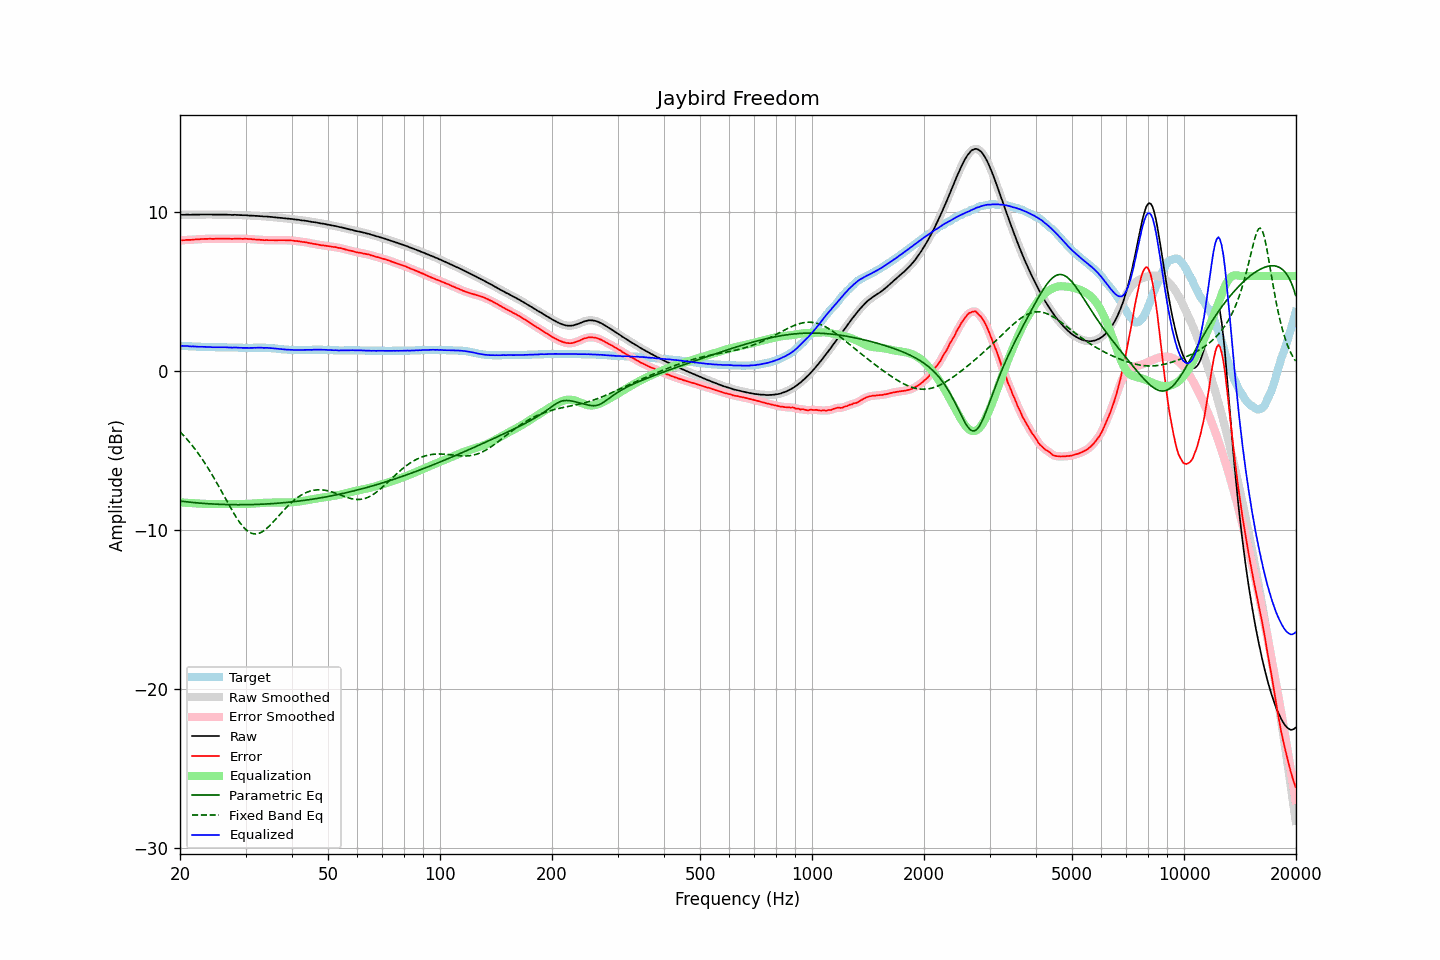

The data file committed next to this chart (first rows):
frequency, raw, error, smoothed, error_smoothed, equalization, parametric_eq, fixed_band_eq, equalized_raw, equalized_smoothed, target
20.00, 9.84, 8.23, 9.84, 8.23, -8.24, -8.16, -3.79, 1.60, 1.60, 1.61
20.20, 9.85, 8.24, 9.85, 8.24, -8.25, -8.17, -3.90, 1.61, 1.60, 1.61
20.40, 9.85, 8.25, 9.86, 8.25, -8.25, -8.18, -4.00, 1.60, 1.60, 1.60
20.61, 9.85, 8.25, 9.86, 8.26, -8.26, -8.19, -4.11, 1.59, 1.60, 1.60
20.81, 9.86, 8.27, 9.86, 8.27, -8.27, -8.20, -4.23, 1.60, 1.59, 1.59
21.02, 9.86, 8.27, 9.86, 8.27, -8.27, -8.21, -4.34, 1.59, 1.59, 1.59
21.23, 9.85, 8.27, 9.86, 8.28, -8.28, -8.23, -4.46, 1.58, 1.58, 1.58
21.44, 9.85, 8.27, 9.86, 8.28, -8.28, -8.24, -4.59, 1.57, 1.57, 1.58
21.66, 9.86, 8.29, 9.86, 8.29, -8.29, -8.25, -4.71, 1.57, 1.57, 1.57
21.87, 9.86, 8.29, 9.86, 8.30, -8.29, -8.26, -4.84, 1.57, 1.57, 1.57
22.09, 9.86, 8.30, 9.86, 8.30, -8.30, -8.26, -4.98, 1.56, 1.56, 1.56
22.31, 9.86, 8.30, 9.86, 8.31, -8.31, -8.27, -5.11, 1.56, 1.56, 1.56
22.54, 9.86, 8.30, 9.87, 8.31, -8.31, -8.28, -5.25, 1.55, 1.55, 1.56
22.76, 9.87, 8.32, 9.87, 8.32, -8.32, -8.29, -5.40, 1.55, 1.55, 1.55
22.99, 9.87, 8.32, 9.87, 8.33, -8.33, -8.30, -5.55, 1.55, 1.55, 1.55
23.22, 9.87, 8.33, 9.87, 8.33, -8.33, -8.31, -5.70, 1.54, 1.54, 1.54
23.45, 9.87, 8.33, 9.87, 8.33, -8.33, -8.31, -5.85, 1.54, 1.54, 1.54
23.69, 9.87, 8.33, 9.87, 8.34, -8.34, -8.32, -6.01, 1.54, 1.54, 1.54
23.92, 9.87, 8.34, 9.87, 8.34, -8.34, -8.33, -6.18, 1.53, 1.53, 1.53
24.16, 9.87, 8.34, 9.87, 8.34, -8.34, -8.33, -6.34, 1.53, 1.53, 1.53
24.40, 9.86, 8.33, 9.87, 8.34, -8.34, -8.34, -6.51, 1.52, 1.52, 1.53
24.65, 9.86, 8.33, 9.86, 8.34, -8.34, -8.34, -6.68, 1.52, 1.52, 1.53
24.89, 9.86, 8.34, 9.86, 8.34, -8.34, -8.35, -6.86, 1.52, 1.52, 1.52
25.14, 9.86, 8.34, 9.86, 8.34, -8.34, -8.35, -7.03, 1.52, 1.52, 1.52
25.39, 9.86, 8.34, 9.86, 8.35, -8.34, -8.36, -7.21, 1.52, 1.52, 1.52
25.65, 9.86, 8.34, 9.86, 8.34, -8.35, -8.36, -7.40, 1.52, 1.52, 1.52
25.91, 9.86, 8.34, 9.86, 8.34, -8.35, -8.37, -7.58, 1.52, 1.52, 1.52
26.16, 9.86, 8.34, 9.86, 8.35, -8.35, -8.37, -7.76, 1.52, 1.52, 1.52
26.43, 9.86, 8.34, 9.86, 8.35, -8.35, -8.37, -7.95, 1.52, 1.52, 1.52
26.69, 9.86, 8.35, 9.86, 8.35, -8.34, -8.38, -8.13, 1.52, 1.52, 1.51
26.96, 9.85, 8.34, 9.86, 8.35, -8.34, -8.38, -8.32, 1.51, 1.51, 1.51
27.23, 9.85, 8.34, 9.85, 8.34, -8.34, -8.38, -8.50, 1.51, 1.50, 1.51
27.50, 9.84, 8.33, 9.85, 8.34, -8.34, -8.38, -8.67, 1.50, 1.50, 1.51
27.77, 9.84, 8.34, 9.85, 8.34, -8.34, -8.38, -8.85, 1.50, 1.50, 1.51
28.05, 9.85, 8.35, 9.85, 8.34, -8.34, -8.39, -9.02, 1.51, 1.50, 1.50
28.33, 9.84, 8.34, 9.85, 8.35, -8.34, -8.39, -9.18, 1.50, 1.50, 1.50
28.62, 9.84, 8.34, 9.84, 8.35, -8.34, -8.39, -9.33, 1.50, 1.50, 1.50
28.90, 9.83, 8.34, 9.83, 8.34, -8.34, -8.39, -9.48, 1.49, 1.49, 1.49
29.19, 9.83, 8.34, 9.83, 8.34, -8.34, -8.39, -9.62, 1.49, 1.49, 1.49
29.48, 9.82, 8.33, 9.83, 8.34, -8.34, -8.39, -9.74, 1.48, 1.48, 1.49
29.78, 9.82, 8.34, 9.82, 8.34, -8.34, -8.39, -9.85, 1.48, 1.48, 1.48
30.08, 9.82, 8.34, 9.82, 8.34, -8.34, -8.38, -9.95, 1.49, 1.48, 1.48
30.38, 9.81, 8.33, 9.81, 8.34, -8.33, -8.38, -10.04, 1.48, 1.48, 1.48
30.68, 9.80, 8.32, 9.81, 8.33, -8.33, -8.38, -10.11, 1.48, 1.48, 1.48
30.99, 9.80, 8.32, 9.80, 8.32, -8.32, -8.38, -10.16, 1.48, 1.48, 1.48
31.30, 9.79, 8.31, 9.79, 8.31, -8.32, -8.38, -10.20, 1.48, 1.48, 1.48
31.61, 9.79, 8.30, 9.79, 8.31, -8.31, -8.37, -10.22, 1.49, 1.48, 1.49
31.93, 9.78, 8.29, 9.79, 8.30, -8.30, -8.37, -10.22, 1.48, 1.49, 1.49
32.24, 9.78, 8.29, 9.78, 8.29, -8.29, -8.37, -10.21, 1.49, 1.49, 1.49
32.57, 9.77, 8.28, 9.77, 8.29, -8.28, -8.36, -10.19, 1.49, 1.49, 1.49
32.89, 9.76, 8.27, 9.77, 8.28, -8.28, -8.36, -10.15, 1.49, 1.49, 1.49
33.22, 9.76, 8.27, 9.76, 8.27, -8.27, -8.35, -10.10, 1.49, 1.49, 1.49
33.55, 9.74, 8.25, 9.75, 8.26, -8.27, -8.35, -10.03, 1.48, 1.48, 1.49
33.89, 9.74, 8.25, 9.74, 8.26, -8.26, -8.34, -9.96, 1.48, 1.48, 1.49
34.23, 9.74, 8.26, 9.74, 8.26, -8.26, -8.34, -9.87, 1.49, 1.48, 1.48
34.57, 9.73, 8.25, 9.73, 8.26, -8.25, -8.33, -9.78, 1.48, 1.48, 1.48
34.92, 9.72, 8.25, 9.72, 8.26, -8.25, -8.33, -9.68, 1.47, 1.47, 1.47
35.27, 9.71, 8.25, 9.71, 8.25, -8.25, -8.32, -9.58, 1.46, 1.46, 1.46
35.62, 9.70, 8.25, 9.70, 8.25, -8.25, -8.31, -9.47, 1.45, 1.45, 1.45
35.97, 9.69, 8.24, 9.69, 8.25, -8.25, -8.31, -9.36, 1.44, 1.44, 1.45
... 635 more rows
